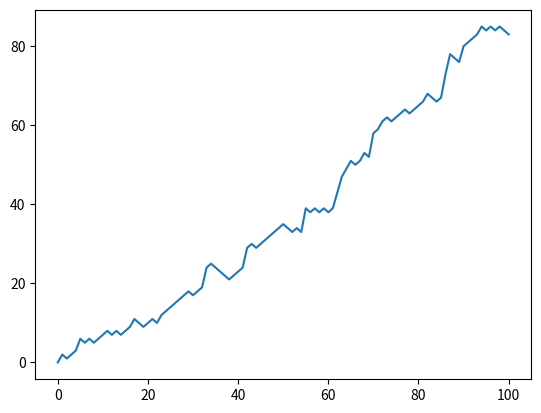

Write Python code to recreate this figure.
# ------------------------  Exercise 1
print('\n* Exercise 1*\n')

# Import numpy as np
import numpy as np

# Set the seed
np.random.seed(123)

# Numpy is imported, seed is set

# Initialize random_walk
random_walk = [0]

# Complete the ___
for x in range(100):
    # Set step: last element in random_walk
    step = random_walk[x]

    # Roll the dice
    dice = np.random.randint(1, 7)

    # Determine next step
    if dice <= 2:
        step = step - 1
    elif dice <= 5:
        step = step + 1
    else:
        step = step + np.random.randint(1, 7)

    # append next_step to random_walk
    random_walk.append(step)

# Print random_walk
print(random_walk)

# ------------------------  Exercise 2
print('\n* Exercise 2*\n')

# Numpy is imported, seed is set

# Initialize random_walk
random_walk = [0]

for x in range(100):
    step = random_walk[-1]
    dice = np.random.randint(1, 7)

    if dice <= 2:
        # Replace below: use max to make sure step can't go below 0
        step = max(0, step - 1)
    elif dice <= 5:
        step = step + 1
    else:
        step = step + np.random.randint(1, 7)

    random_walk.append(step)

print(random_walk)

# ------------------------  Exercise 3
print('\n* Exercise 3*\n')

# Numpy is imported, seed is set

# Initialization
random_walk = [0]

for x in range(100):
    step = random_walk[-1]
    dice = np.random.randint(1, 7)

    if dice <= 2:
        step = max(0, step - 1)
    elif dice <= 5:
        step = step + 1
    else:
        step = step + np.random.randint(1, 7)

    random_walk.append(step)

# Import matplotlib.pyplot as plt
import matplotlib.pyplot as plt

# Plot random_walk
plt.plot(random_walk)

# Show the plot
plt.show()
